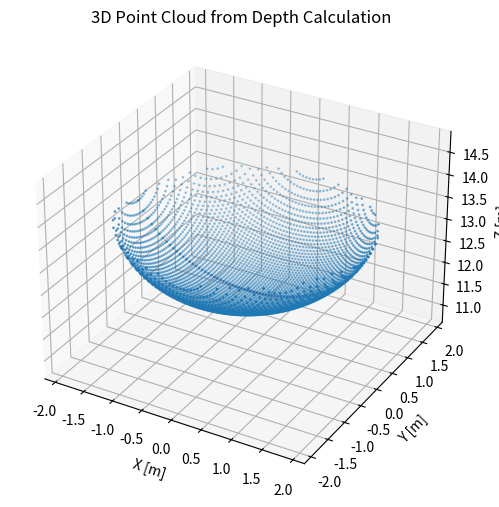

Write Python code to recreate this figure.
#!/usr/bin/python3
import numpy as np
import matplotlib.pyplot as plt


def set_axes_equal(ax):
    """Set 3D plot axes to equal scale so spheres look like spheres."""
    x_limits = ax.get_xlim3d()
    y_limits = ax.get_ylim3d()
    z_limits = ax.get_zlim3d()

    x_range = abs(x_limits[1] - x_limits[0])
    y_range = abs(y_limits[1] - y_limits[0])
    z_range = abs(z_limits[1] - z_limits[0])

    max_range = max([x_range, y_range, z_range]) / 2.0

    mid_x = np.mean(x_limits)
    mid_y = np.mean(y_limits)
    mid_z = np.mean(z_limits)

    ax.set_xlim3d([mid_x - max_range, mid_x + max_range])
    ax.set_ylim3d([mid_y - max_range, mid_y + max_range])
    ax.set_zlim3d([mid_z - max_range, mid_z + max_range])


# Image size
width = 480
height = 270

# Camera parameters
cx = width / 2  # principal point x
cy = height / 2  # principal point y
fx = 233  # focal length x
fy = 233  # focal length y
baseline = 0.12  # stereo baseline in meters


# Create pixel coordinate grid
u = np.arange(width)
v = np.arange(height)
u, v = np.meshgrid(u, v)

# Simulate disparity values (for example, closer in the center)
# You can replace this with a real disparity map or depth formula.
# disparity = 30 + 10 * np.exp(-((u - cx)**2 + (v - cy)**2) / (2 * (100**2)))

c_u = cx
c_v = cy

a_0 = (c_u - cx) / fx
a = (u - cx) / fx

b_0 = (c_v - cy) / fy
b = (v - cy) / fy

Zc = fx * baseline / 2.0
Xc = a_0 * Zc
Yc = b_0 * Zc
expansion_radius = 2.0

A = a * a + b * b + 1.0
B = -2.0 * Zc * (a * a_0 + b * b_0 + 1.0)
C = Zc * Zc * (a_0 * a_0 + b_0 * b_0 + 1.0) - expansion_radius * expansion_radius

disc = B * B - 4.0 * A * C
# mask = np.where(disc > 0.)
mask = np.where(np.logical_and(disc > 0.0, v == cy))
A = A[mask]
B = B[mask]
u = u[mask]
v = v[mask]
disc = disc[mask]
Zp = (-B - np.sqrt(disc)) / (2.0 * A)
disparity = fx * baseline / Zp

xs = []
ys = []
zs = []

nan_disc_count = 0
for ut in range(0, width):
    v_cur = cy
    a_0 = (c_u - cx) / fx
    a = (ut - cx) / fx
    b_0 = (c_v - cy) / fy
    b = (v_cur - cy) / fy
    A = a * a + b * b + 1.0
    B = -2.0 * Zc * (a * a_0 + b * b_0 + 1.0)
    C = Zc * Zc * (a_0 * a_0 + b_0 * b_0 + 1.0) - expansion_radius * expansion_radius
    disc = B * B - 4.0 * A * C
    Zp = (-B - np.sqrt(disc)) / (2.0 * A)
    disp = fx * baseline / Zp
    if disc <= 0.0:
        continue
    print("A B C", A, B, C, "a a_0", a, a_0, "b b_0", b, b_0)
    print("Zp disp", Zp, disp)

    z = fx * baseline / disp
    x = (ut - cx) * z / fx
    y = (v_cur - cy) * z / fy
    xs.append(x)
    ys.append(y)
    zs.append(z)

    Xp = a * Zp
    angle = np.arctan((Xp - Xc) / (Zp - Zc))

    depth = fx * baseline / disp
    Zc_cur = depth + expansion_radius * np.cos(angle)
    Xc_cur = (ut - cx) * depth / fx + expansion_radius * np.sin(angle)
    print(Zc, Zc_cur, Xc, Xc_cur)

    a_0 = Xc_cur / Zc_cur
    uc = fx * a_0 + cx
    vc = fy * b_0 + cy

    ru = fx * expansion_radius / Zc_cur
    rv = fy * expansion_radius / Zc_cur

    vmin = vc - rv * np.sqrt(1.0 - ((ut - uc) ** 2 / (ru * ru)))
    vmax = vc + rv * np.sqrt(1.0 - ((ut - uc) ** 2 / (ru * ru)))
    print(vmin, vmax)
    if vmin != vmin or vmax != vmax:
        continue

    for vt in range(int(np.floor(vmin)), int(np.ceil(vmax))):
        # for vt in range(0, height):
        # a_0 = (c_u - cx) / fx
        a = (ut - cx) / fx
        b_0 = (c_v - cy) / fy
        b = (vt - cy) / fy
        A = a * a + b * b + 1.0
        B = -2.0 * Zc_cur * (a * a_0 + b * b_0 + 1.0)
        C = (
            Zc_cur * Zc_cur * (a_0 * a_0 + b_0 * b_0 + 1.0)
            - expansion_radius * expansion_radius
        )
        Zp = (-B - np.sqrt(B * B - 4.0 * A * C)) / (2.0 * A)
        print("disc", B * B - 4.0 * A * C, np.sqrt(B * B - 4.0 * A * C))
        if (B * B - 4.0 * A * C) < 0.0:
            nan_disc_count += 1
        disp = fx * baseline / Zp

        z = fx * baseline / disp
        x = (ut - cx) * z / fx
        y = (vt - cy) * z / fy
        # if Zc_cur == Zc_cur:
        #    print(a_0, a, b_0, b, A, B, C, Zp, disp, B*B - 4.*A*C )
        xs.append(x)
        ys.append(y)
        zs.append(z)
print("nan", nan_disc_count)


# Compute depth from disparity (Z = fx * baseline / disparity)
Z = fx * baseline / disparity

# Compute 3D coordinates in camera space
X = (u - cx) * Z / fx
Y = (v - cy) * Z / fy

# Flatten for scatter plot
X = X.flatten()
Y = Y.flatten()
Z = Z.flatten()
# X = X[np.where(disc > 0.)].flatten()
# Y = Y[np.where(disc > 0.)].flatten()
# Z = Z[np.where(disc > 0.)].flatten()

# Subsample for performance (optional)
# sample = np.random.choice(len(X), size=20000, replace=False)
# X, Y, Z = X[sample], Y[sample], Z[sample]

# Plot point cloud
fig = plt.figure(figsize=(8, 6))
ax = fig.add_subplot(111, projection="3d")
sc = ax.scatter(X, Y, Z, c=Z, cmap="viridis", s=1)
sc = ax.scatter(xs, ys, zs, s=1)
ax.set_xlabel("X [m]")
ax.set_ylabel("Y [m]")
ax.set_zlabel("Z [m]")
set_axes_equal(ax)
plt.title("3D Point Cloud from Depth Calculation")
plt.show()
